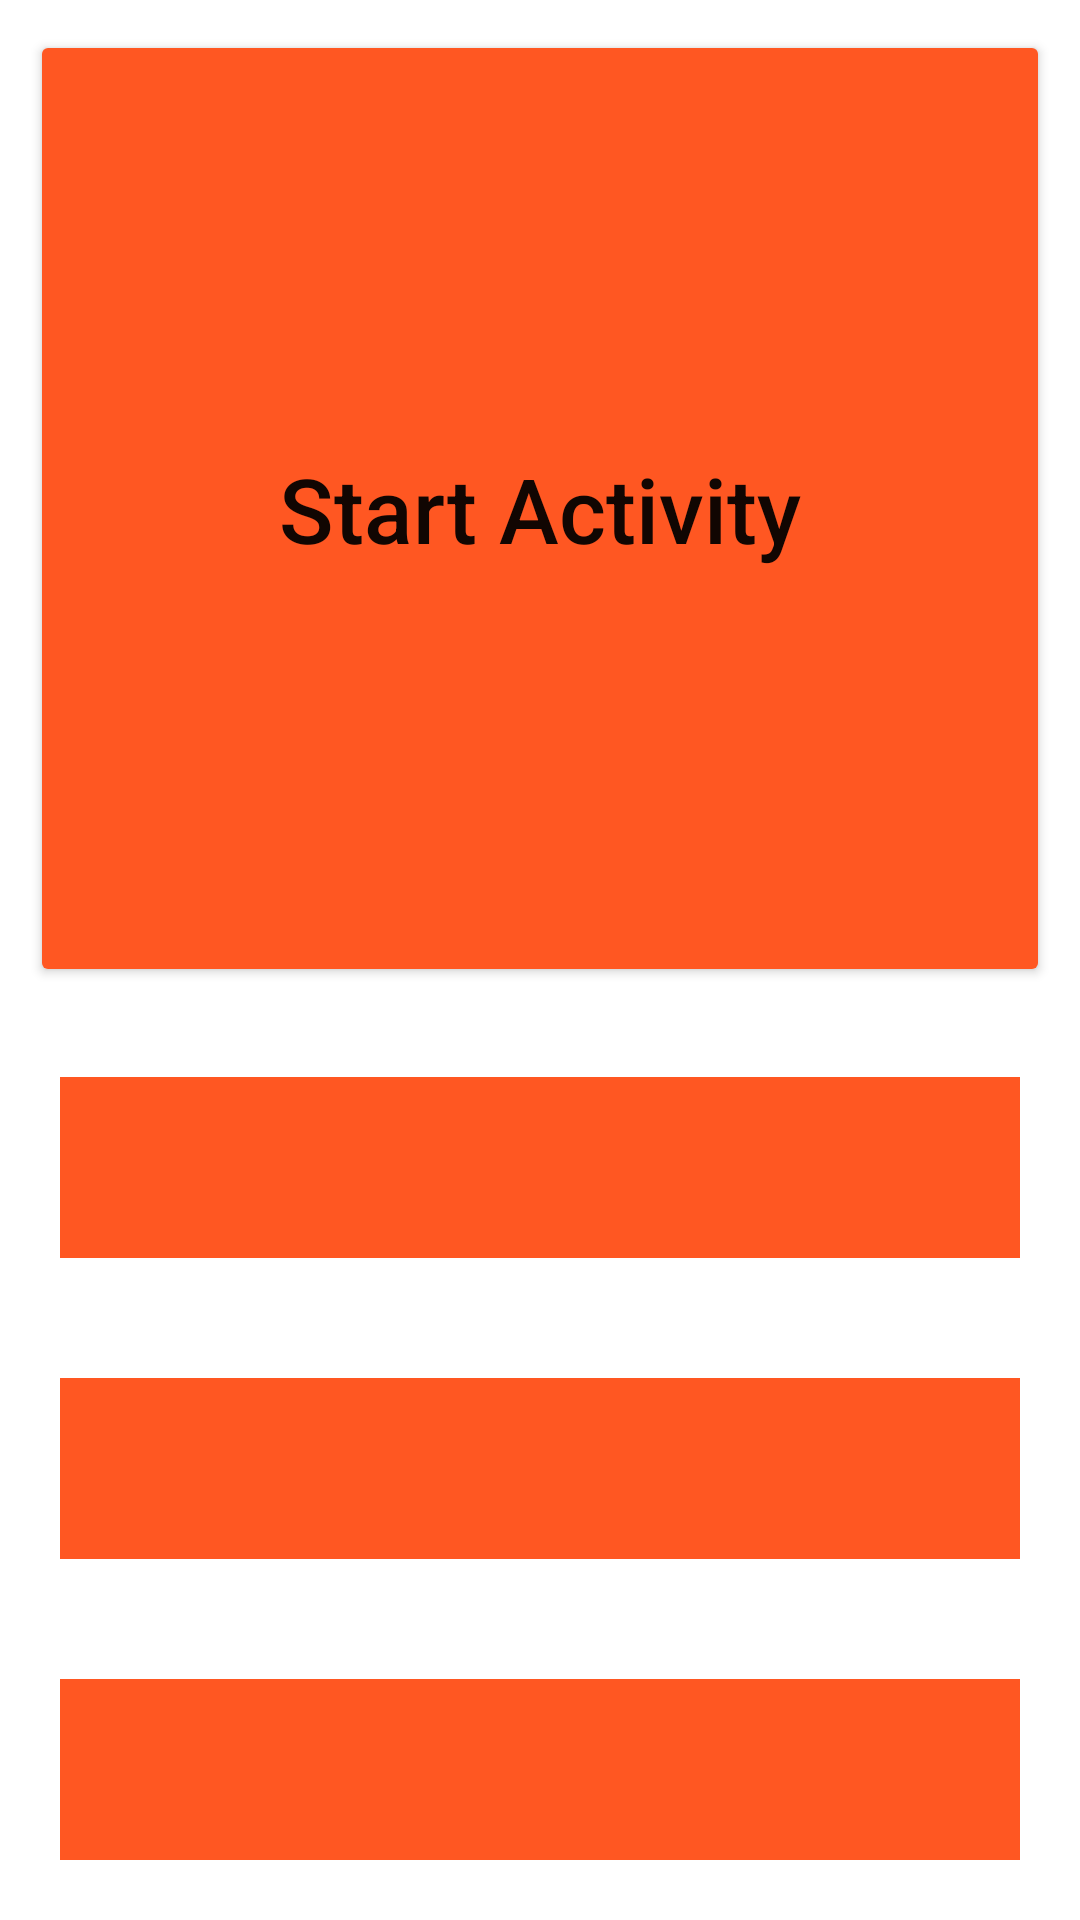

The Android layout XML behind this screen, and the referenced resources:
<!-- AndroidManifest.xml: application theme Theme.Lab1Buttons -->
<!-- res/layout/main_act.xml -->
<?xml version="1.0" encoding="utf-8"?>

<LinearLayout xmlns:android="http://schemas.android.com/apk/res/android"
    android:orientation="vertical"
    android:layout_width="match_parent"
    android:layout_height="match_parent">

    <Button
        android:id="@+id/b1"
        android:text="Start Activity"
        android:layout_width="match_parent"
        android:layout_height="wrap_content"
        android:layout_margin="10dp"
        android:layout_weight="1"
        android:onClick="toRed"
        android:padding="15dp"
        android:textAllCaps="false"
        android:textSize="30sp"

        android:backgroundTint="@color/red"
        android:textColor="@color/black"
        />
    <EditText
        android:id="@+id/t1"
        android:layout_width="match_parent"
        android:layout_height="wrap_content"
        android:layout_margin="20dp"
        android:padding="10dp"
        android:textAllCaps="false"
        android:textColor="@color/black"
        android:textSize="30sp"
        android:background="@color/red"/>
    <EditText
        android:id="@+id/t2"
        android:layout_width="match_parent"
        android:layout_height="wrap_content"
        android:layout_margin="20dp"
        android:padding="10dp"
        android:textAllCaps="false"
        android:textColor="@color/black"
        android:textSize="30sp"
        android:background="@color/red"/>
    <EditText
        android:id="@+id/t3"
        android:layout_width="match_parent"
        android:layout_height="wrap_content"
        android:layout_margin="20dp"
        android:padding="10dp"
        android:textAllCaps="false"
        android:textColor="@color/black"
        android:textSize="30sp"
        android:background="@color/red"/>


    

    
</LinearLayout>
<!-- resources referenced by this layout -->
<resources>
  <color name="black">#EE000000</color>
  <color name="green">#8BC34A</color>
  <color name="red">#FF5722</color>
  <color name="white">#EEFFFFFF</color>
  <string name="p">+</string>
  <style name="Theme.Lab1Buttons" parent="Theme.MaterialComponents.DayNight.DarkActionBar">
          
          <item name="colorPrimary">@color/purple_500</item>
          <item name="colorPrimaryVariant">@color/purple_700</item>
          <item name="colorOnPrimary">@color/white</item>
          
          <item name="colorSecondary">@color/teal_200</item>
          <item name="colorSecondaryVariant">@color/teal_700</item>
          <item name="colorOnSecondary">@color/black</item>
          
          <item name="android:statusBarColor" tools:targetApi="l">?attr/colorPrimaryVariant</item>
          
      </style>
  <color name="purple_500">#FF6200EE</color>
  <color name="purple_700">#FF3700B3</color>
  <color name="teal_200">#FF03DAC5</color>
  <color name="teal_700">#FF018786</color>
</resources>
